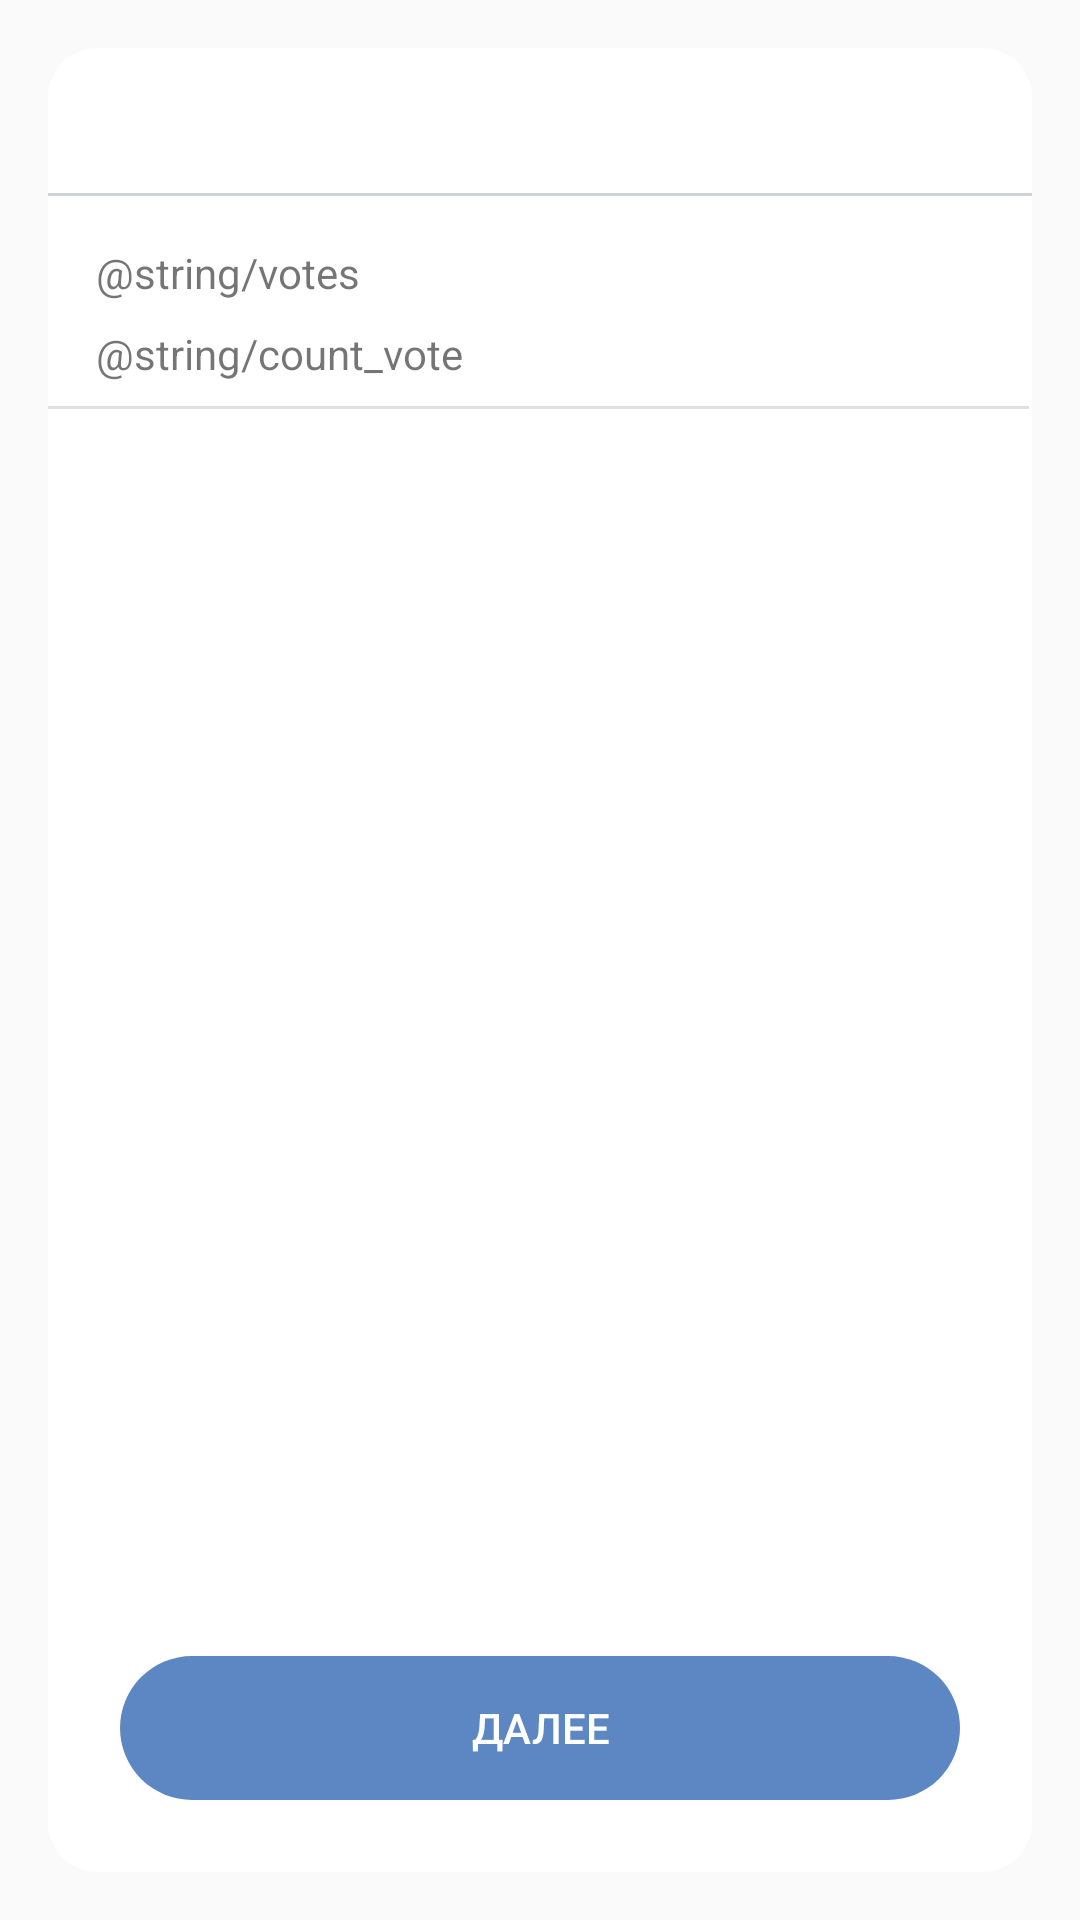

Reconstruct the res/layout file that produces this screen, plus the resources it refers to.
<!-- AndroidManifest.xml: application theme AppTheme -->
<!-- res/layout/fr_result.xml -->
<?xml version="1.0" encoding="utf-8"?>
<androidx.constraintlayout.widget.ConstraintLayout xmlns:android="http://schemas.android.com/apk/res/android"
    xmlns:app="http://schemas.android.com/apk/res-auto"
    xmlns:tools="http://schemas.android.com/tools"
    android:layout_width="match_parent"
    android:layout_height="match_parent">

    <androidx.cardview.widget.CardView
        android:id="@+id/cardTemplate"
        android:layout_width="0dp"
        android:layout_height="match_parent"
        android:layout_margin="16dp"
        android:elevation="2dp"
        app:cardCornerRadius="16dp"
        app:layout_constraintBottom_toBottomOf="parent"
        app:layout_constraintEnd_toEndOf="parent"
        app:layout_constraintStart_toStartOf="parent"
        app:layout_constraintTop_toTopOf="parent">

        <androidx.constraintlayout.widget.ConstraintLayout
            android:id="@+id/messageLinearLayout"
            android:layout_width="match_parent"
            android:layout_height="match_parent"
            android:orientation="vertical">

            <TextView
                android:id="@+id/resultTitle"
                style="@style/TitleText"
                android:layout_width="0dp"
                android:layout_height="wrap_content"
                android:layout_marginStart="24dp"
                android:layout_marginTop="16dp"
                android:layout_marginEnd="24dp"
                android:textAlignment="center"
                app:layout_constraintEnd_toEndOf="parent"
                app:layout_constraintHorizontal_bias="0.0"
                app:layout_constraintStart_toStartOf="parent"
                app:layout_constraintTop_toTopOf="parent"
                tools:text="Заседание 20.04.20" />

            <Button
                android:id="@+id/buttonNext"
                android:layout_width="match_parent"
                android:layout_height="wrap_content"
                android:layout_marginStart="24dp"
                android:layout_marginEnd="24dp"
                android:layout_marginBottom="24dp"
                android:background="@drawable/bg_button"
                android:text="@string/next"
                android:textColor="@color/white"
                app:layout_constraintBottom_toBottomOf="parent"
                app:layout_constraintEnd_toEndOf="parent"
                app:layout_constraintStart_toStartOf="parent" />

            <View
                android:id="@+id/divider2"
                android:layout_width="377dp"
                android:layout_height="1dp"
                android:layout_marginTop="8dp"
                android:background="@color/grayLight"
                app:layout_constraintEnd_toEndOf="parent"
                app:layout_constraintStart_toStartOf="parent"
                app:layout_constraintTop_toBottomOf="@+id/resultTitle" />

            <TextView
                android:id="@+id/textView2"
                android:layout_width="wrap_content"
                android:layout_height="wrap_content"
                android:layout_marginStart="16dp"
                android:layout_marginTop="16dp"
                android:text="@string/votes"
                app:layout_constraintStart_toStartOf="parent"
                app:layout_constraintTop_toBottomOf="@+id/divider2" />

            <TextView
                android:id="@+id/textView3"
                android:layout_width="wrap_content"
                android:layout_height="wrap_content"
                android:layout_marginStart="16dp"
                android:layout_marginTop="8dp"
                android:text="@string/count_vote"
                app:layout_constraintStart_toStartOf="parent"
                app:layout_constraintTop_toBottomOf="@+id/textView2" />

            <TextView
                android:id="@+id/textView4"
                android:layout_width="wrap_content"
                android:layout_height="wrap_content"
                android:layout_marginEnd="16dp"
                tools:text="10/15"
                app:layout_constraintEnd_toEndOf="parent"
                app:layout_constraintHorizontal_bias="1.0"
                app:layout_constraintStart_toEndOf="@+id/textView2"
                app:layout_constraintTop_toTopOf="@+id/textView2" />

            <TextView
                android:id="@+id/textView5"
                android:layout_width="wrap_content"
                android:layout_height="wrap_content"
                android:layout_marginEnd="16dp"
                tools:text="48"
                app:layout_constraintEnd_toEndOf="parent"
                app:layout_constraintHorizontal_bias="1.0"
                app:layout_constraintStart_toEndOf="@+id/textView3"
                app:layout_constraintTop_toTopOf="@+id/textView3" />

            <View
                android:id="@+id/divider3"
                android:layout_width="0dp"
                android:layout_height="1dp"
                android:layout_marginTop="8dp"
                android:layout_marginEnd="1dp"
                android:background="?android:attr/listDivider"
                app:layout_constraintEnd_toEndOf="parent"
                app:layout_constraintStart_toStartOf="parent"
                app:layout_constraintTop_toBottomOf="@+id/textView3" />

            <androidx.recyclerview.widget.RecyclerView
                android:layout_width="0dp"
                android:layout_height="0dp"
                android:layout_marginStart="1dp"
                android:layout_marginTop="16dp"
                android:layout_marginEnd="1dp"
                android:layout_marginBottom="16dp"
                app:layout_constraintBottom_toTopOf="@+id/buttonNext"
                app:layout_constraintEnd_toEndOf="parent"
                app:layout_constraintStart_toStartOf="parent"
                app:layout_constraintTop_toBottomOf="@+id/divider3" />

        </androidx.constraintlayout.widget.ConstraintLayout>
    </androidx.cardview.widget.CardView>
</androidx.constraintlayout.widget.ConstraintLayout>
<!-- resources referenced by this layout -->
<resources>
  <color name="grayLight">#CDD5D8</color>
  <!-- drawable bg_button (drawable-v24) -->
  <?xml version="1.0" encoding="utf-8"?>
  <ripple xmlns:android="http://schemas.android.com/apk/res/android"
      android:color="?attr/colorControlHighlight">
      <item>
          <shape
              android:shape="rectangle"
              android:tint="#5D87C2">
              <corners android:radius="36dp" />
          </shape>
      </item>
  </ripple>
  <string name="next">Далее</string>
  <style name="TitleText">
          <item name="android:textStyle">bold</item>
          <item name="android:textColor">@color/colorTextTitle</item>
          <item name="android:textSize">18sp</item>
  
      </style>
  <style name="AppTheme" parent="Theme.AppCompat.Light.NoActionBar">
          
          <item name="colorPrimary">@color/colorPrimary</item>
          <item name="colorPrimaryDark">@color/colorPrimaryDark</item>
          <item name="colorAccent">@color/colorAccent</item>
      </style>
  <color name="colorTextTitle">#1B1B1B</color>
  <color name="colorPrimary">#393939</color>
  <color name="colorPrimaryDark">#252525</color>
  <color name="colorAccent">#5D87C2</color>
  <!-- not gathered from this repository: default colours our renderer supplied (Android Studio template values) -->
  <color name="white">#FFFFFFFF</color>
</resources>
